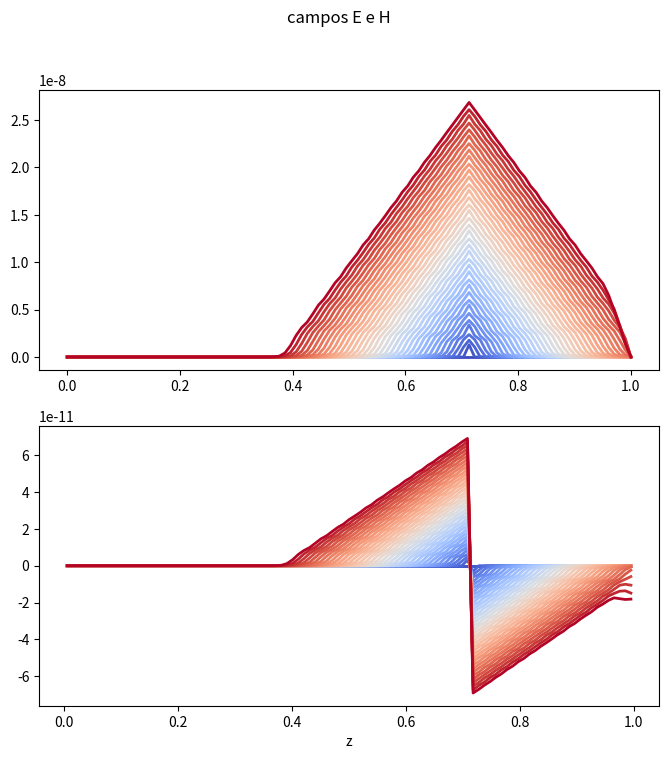

This chart was generated by the following Python code:
import matplotlib.pyplot as plt
import numpy as np
from matplotlib.animation import FuncAnimation
import scipy.fftpack as fourier
import time
import matplotlib as mpl

# atualização espacial dos campos:

def campos_espaciais(n):
    #atualização do campo magnético --------
    for i in range(0, I-1):
        H[i] = alpha[0][i]*H[i] + alpha[1][i]*(E[i+1] - E[i])
        
    #fonte de corrente:
    E[Ij] = E[Ij] + beta[2][Ij] * s(t[n])
    
    #atualização do campo elétrico -------
    for i in range(1, I-1):
        E[i] = beta[0][i]*E[i] + beta[1][i]*(H[i] - H[i-1])
        
# -------------------------------------- #

#função da fonte (source) 
def s(t):
    lambda_0 = 550e-9
    w0 = 2*np.pi*c0/lambda_0
    tau = 30
    t0 = tau*3
    
    
    soluc = np.exp(-(t-t0)**2/tau**2)*np.sin(w0*t*dt)
    
    return soluc

#---------------------------------------------------------------------------#

#parâmetros da cavidade ressonante:

a = 0
b = 1
L = b - a
fmin = 0
fmax = 3e9
fc = fmax / 3.351  #frequência caracteristica do sinal BHW
T = 1 / fc
e0 = 8.854187817e-12  #permissividade do vácuo
m0 = (4e-7)*np.pi
c0 = 1/np.sqrt(e0*m0)  # velocidade da luz
lamb_min = c0/fmax


#posição da fonte
zj = np.sqrt(2)/2

#posição do observador
zo = np.sqrt(2)/4

##---------------------------------------------------------------------------#

#Parâmetros FDTD:
PPW = 10 # points per wavelens
CFL = 0.9 # condição de Courant-Friedrichs-Lewy

#----------------------------------------------------------------------------#

#discretização do espaço e tempo

dz = lamb_min/PPW
dt = dz/c0
I = int(np.ceil(L/dz)+1)       # números de intervalos
z = np.linspace(a,b,I)    # espaço para campo elétrico
z2 = np.linspace(a+0.5*dz,b-0.5*dz,I-1) # espaço para campo magnético
Ij = int(np.ceil(zj/dz) + 1)  # posição da fonte
Io = int(np.ceil(zo/dz) + 1)  # posição do obervador
dt = CFL * dz/c0          # usando o critério de estabilidade
NT = 1                    # número de período sinal BHW
N = int(np.ceil(T * NT/dt))
t = np.linspace(0, (N-1)*dt, N)  # tempo


#---------------------------------------------------------------------------#

#discretização dos campos e parâmetros
E = np.zeros(I)
H = np.zeros(I-1)
Eo = np.zeros(N)
alpha = np.ones((3,I-1))
beta = np.ones((3,I))


mr = 1            # permeabilidade relativa (vácuo)
er = 1            # permissividade relativa (vácuo)
sg = 0            # sigma  

''' para um material diferente do vácuo cada uma das constantes "mr" e "er"
devem ter uma posição relacionadas ao número de intervalos.
Ou seja, devem ser um arrays
'''

mu = mr * m0
eps = er * e0

alpha[1] = alpha[1] * dt / (mu * dz)
beta[0] = beta[0] * (2*eps-sg*dt) / (2*eps+sg*dt)
beta[1] = beta[1] * 2*dt / (dz*(2*eps+sg*dt))
beta[2] = beta[2] * 2*dt / (2*eps+sg*dt)

        
# -------------------------------------- #

# Criação dos gráficos  ----- tipo 01

fig = plt.figure(figsize=(8,8))
aE = fig.add_subplot(211)
aH = fig.add_subplot(212)

#colors coolwarm
cor = plt.get_cmap('coolwarm',N)

# plotagem

for n in range(N):
    campos_espaciais(n)
    aE.plot(z, E, color=cor(n), linewidth=2)
    aH.plot(z2, H, color=cor(n), linewidth=2)
    Eo = E[Io]
plt.suptitle('campos E e H')
plt.xlabel('z')
plt.show()    